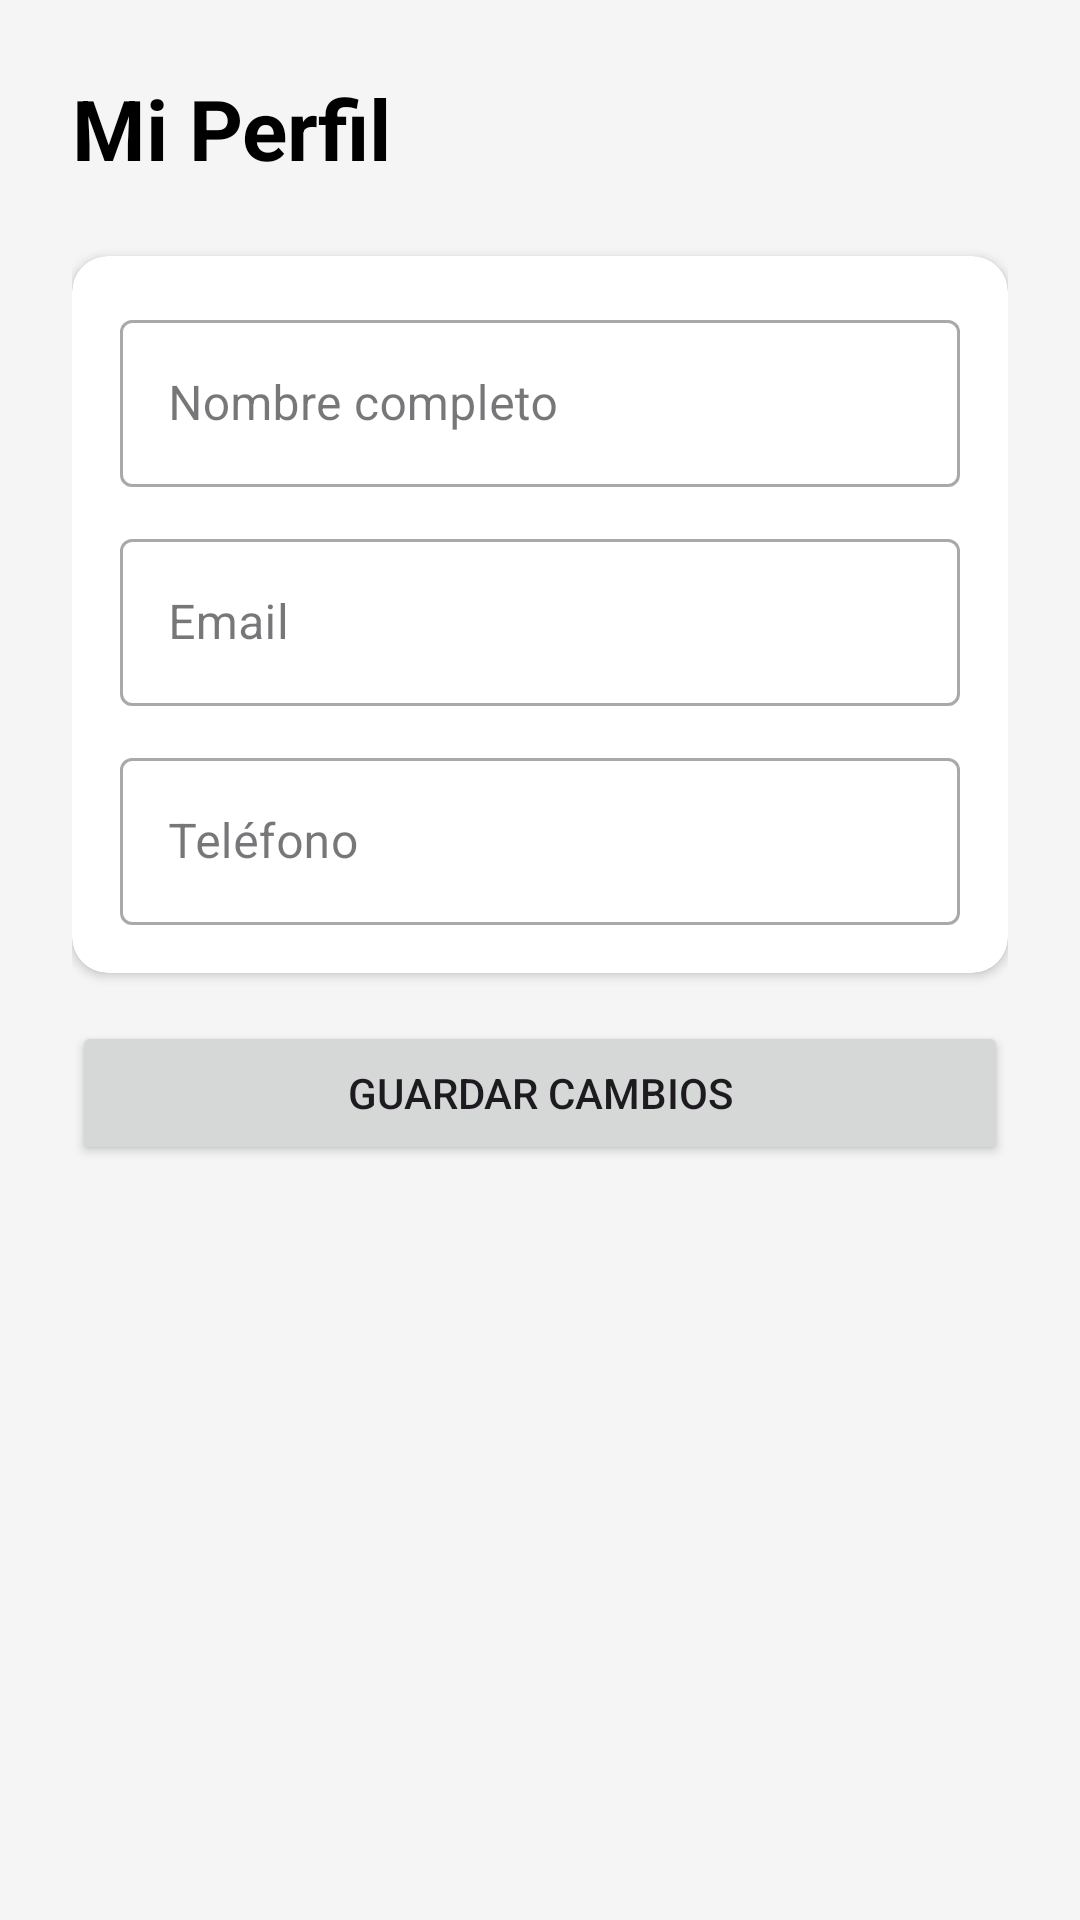

Layout XML and referenced resources for this Android screen:
<!-- AndroidManifest.xml: application theme Theme.WishPort -->
<!-- res/layout/activity_perfil.xml -->
<?xml version="1.0" encoding="utf-8"?>
<FrameLayout xmlns:android="http://schemas.android.com/apk/res/android"
    xmlns:app="http://schemas.android.com/apk/res-auto"
    android:layout_width="match_parent"
    android:layout_height="match_parent"
    android:fitsSystemWindows="true"
    android:background="#F5F5F5">

    <ScrollView
        android:layout_width="match_parent"
        android:layout_height="match_parent">

        <LinearLayout
            android:layout_width="match_parent"
            android:layout_height="wrap_content"
            android:orientation="vertical"
            android:padding="24dp">

            <TextView
                android:layout_width="wrap_content"
                android:layout_height="wrap_content"
                android:text="Mi Perfil"
                android:textSize="28sp"
                android:textStyle="bold"
                android:textColor="@android:color/black"
                android:layout_marginBottom="24dp"/>

            <androidx.cardview.widget.CardView
                android:layout_width="match_parent"
                android:layout_height="wrap_content"
                android:layout_marginBottom="16dp"
                app:cardCornerRadius="12dp">

                <LinearLayout
                    android:layout_width="match_parent"
                    android:layout_height="wrap_content"
                    android:orientation="vertical"
                    android:padding="16dp">

                    <com.google.android.material.textfield.TextInputLayout
                        android:layout_width="match_parent"
                        android:layout_height="wrap_content"
                        android:hint="Nombre completo"
                        style="@style/Widget.MaterialComponents.TextInputLayout.OutlinedBox">
                        <com.google.android.material.textfield.TextInputEditText
                            android:id="@+id/etNombrePerfil"
                            android:layout_width="match_parent"
                            android:layout_height="wrap_content"/>
                    </com.google.android.material.textfield.TextInputLayout>

                    <com.google.android.material.textfield.TextInputLayout
                        android:layout_width="match_parent"
                        android:layout_height="wrap_content"
                        android:hint="Email"
                        android:layout_marginTop="12dp"
                        style="@style/Widget.MaterialComponents.TextInputLayout.OutlinedBox">
                        <com.google.android.material.textfield.TextInputEditText
                            android:id="@+id/etEmailPerfil"
                            android:layout_width="match_parent"
                            android:layout_height="wrap_content"
                            android:enabled="false"/>
                    </com.google.android.material.textfield.TextInputLayout>

                    <com.google.android.material.textfield.TextInputLayout
                        android:layout_width="match_parent"
                        android:layout_height="wrap_content"
                        android:hint="Teléfono"
                        android:layout_marginTop="12dp"
                        style="@style/Widget.MaterialComponents.TextInputLayout.OutlinedBox">
                        <com.google.android.material.textfield.TextInputEditText
                            android:id="@+id/etTelefonoPerfil"
                            android:layout_width="match_parent"
                            android:layout_height="wrap_content"
                            android:inputType="phone"/>
                    </com.google.android.material.textfield.TextInputLayout>

                </LinearLayout>
            </androidx.cardview.widget.CardView>

            <Button
                android:id="@+id/btnActualizarPerfil"
                android:layout_width="match_parent"
                android:layout_height="wrap_content"
                android:text="Guardar Cambios"/>

            <ProgressBar
                android:id="@+id/progressBarPerfil"
                android:layout_width="wrap_content"
                android:layout_height="wrap_content"
                android:layout_gravity="center"
                android:visibility="gone"
                android:layout_marginTop="16dp"/>

        </LinearLayout>
    </ScrollView>
</FrameLayout>
<!-- resources referenced by this layout -->
<resources>
  <style name="Theme.WishPort" parent="Base.Theme.WishPort" />
  <style name="Base.Theme.WishPort" parent="Theme.Material3.DayNight.NoActionBar">
          <item name="android:statusBarColor">@android:color/transparent</item>
          <item name="android:navigationBarColor">@android:color/transparent</item>
          <item name="android:windowLightStatusBar">true</item>
      </style>
</resources>
